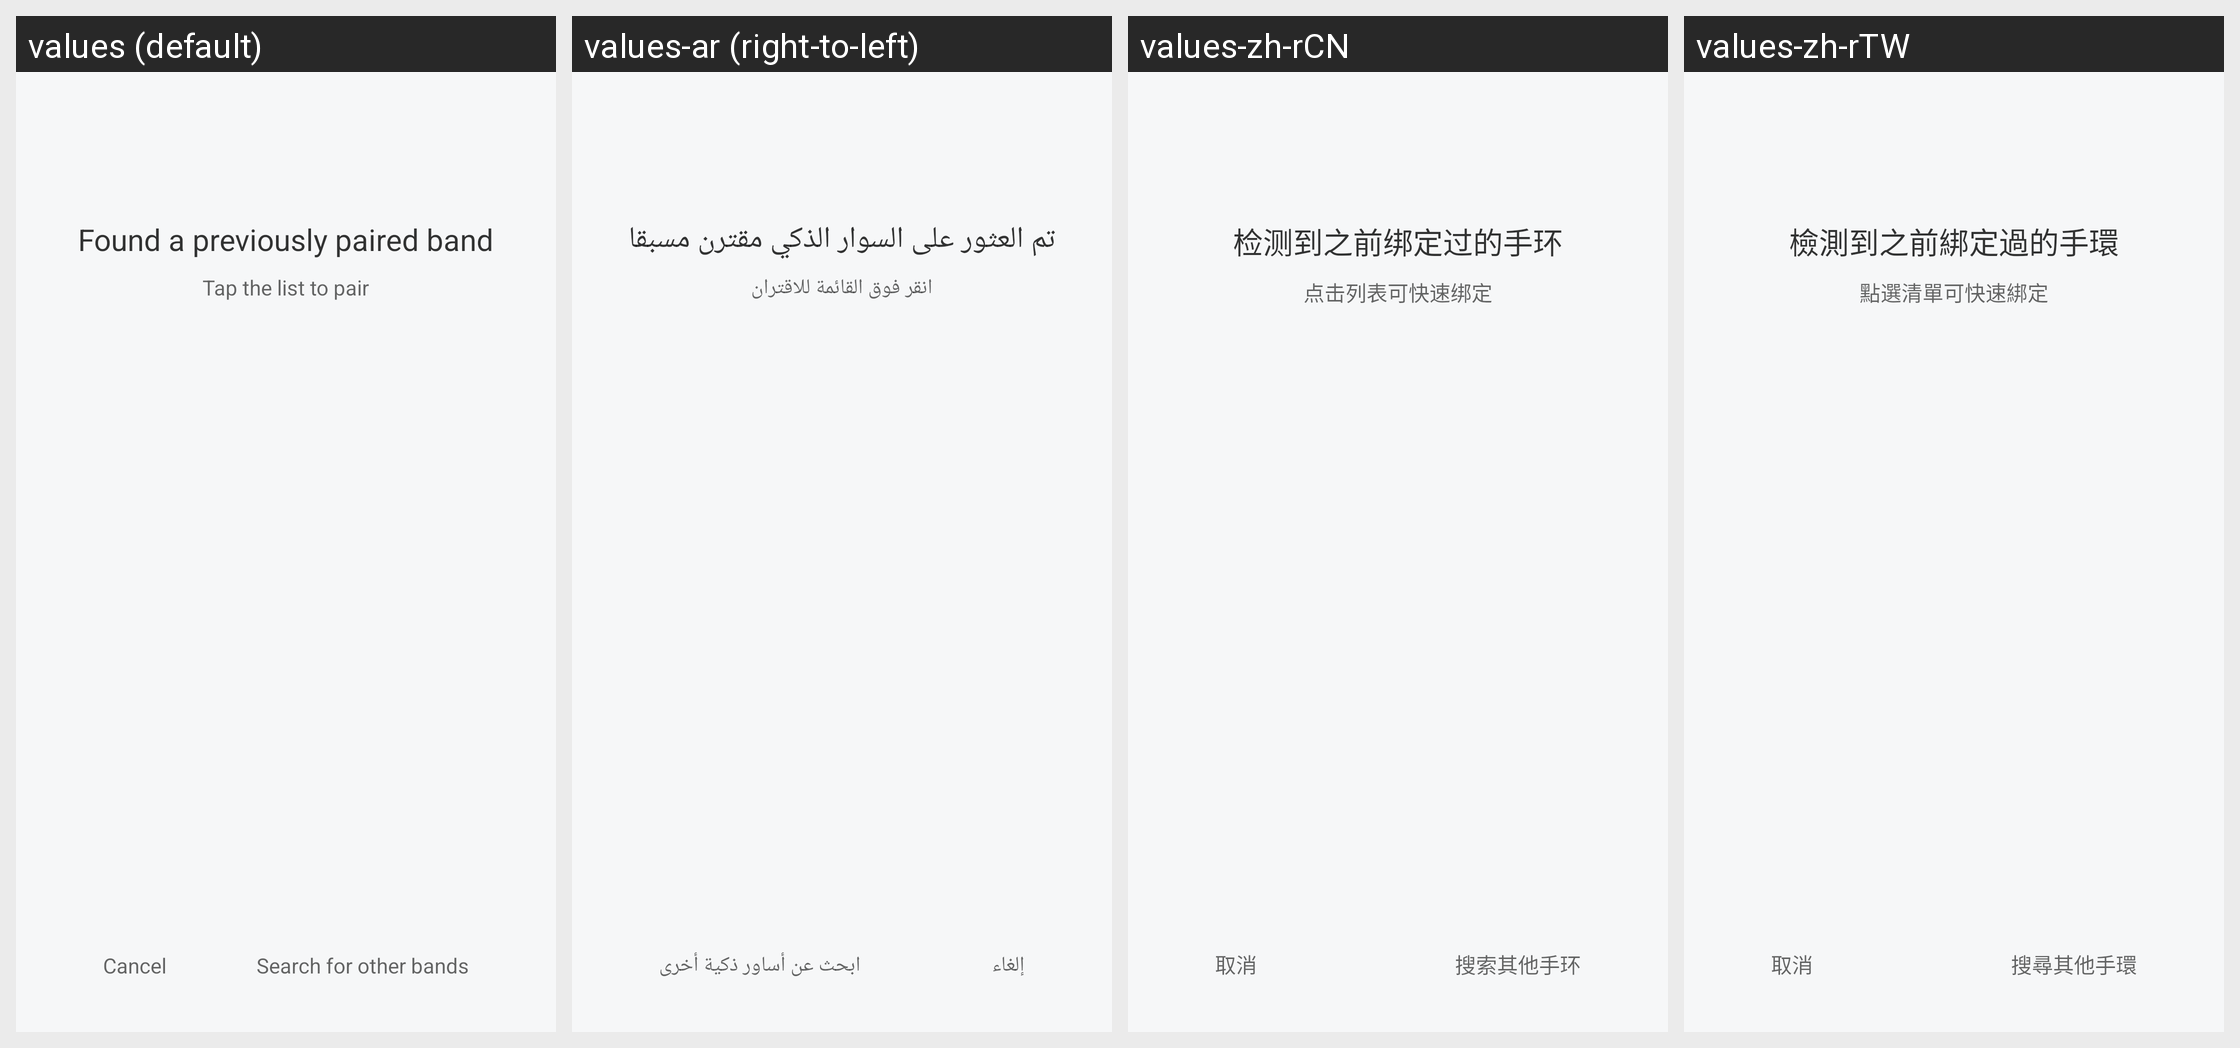

Strings drawn on this Android screen and how each of the app's shown locales translates them:
Android screen res/layout/select_mili_layout.xml rendered under 4 locales, left to right: values (default), values-ar (right-to-left), values-zh-rCN, values-zh-rTW. Device: Nexus 5 (rendered at 1080×1920; each locale shown at half size, 540×960, under a caption strip naming it); theme FullScreenStyle.
Other locales in the repository, not shown: values-af, values-am, values-az-rAZ, values-bn, values-ca, values-cs, values-da, values-de, values-en-rAU, values-en-rGB, values-en-rIN, values-en-rSS, values-es, values-es-rES, values-es-rUS, values-et-rEE, values-eu-rES, values-fa, values-fa-rIR, values-fi, values-fr, values-fr-rCA, values-gl-rES, values-gu, values-gu-rIN, values-ha-rNG, values-hr, values-hu, values-hy-rAM, values-in, values-is-rIS, values-it, values-iw, values-iw-rIL, values-ja, values-ka-rGE, values-kk-rKZ, values-km-rKH, values-kn, values-ko, values-ky-rKG, values-lo-rLA, values-lt, values-lv, values-mk-rMK, values-ml, values-mn-rMN, values-mr, values-ms, values-ms-rMY, values-nb, values-ne-rIN, values-ne-rNP, values-nl, values-or-rIN, values-pa, values-pl, values-pt, values-pt-rBR, values-pt-rPT, values-ro, values-si-rLK, values-sk, values-sl, values-sq-rAL, values-sr, values-sv, values-sw, values-ta, values-te, values-tl, values-tr, values-ur, values-ur-rIN, values-ur-rPK, values-uz-rUZ, values-vi, values-zh-rHK, values-zu.
Strings drawn on this screen, with the default value and each locale's value (text and hints the layout hard-codes, and strings that could not be matched under every locale, appear in the picture but are not listed):

select_mili_tips_1
  values: Found a previously paired band
  values-ar: تم العثور على السوار الذكي مقترن مسبقا
  values-zh-rCN: 检测到之前绑定过的手环
  values-zh-rTW: 檢測到之前綁定過的手環

select_mili_tips_2
  values: Tap the list to pair
  values-ar: انقر فوق القائمة للاقتران
  values-zh-rCN: 点击列表可快速绑定
  values-zh-rTW: 點選清單可快速綁定

cancel
  values: Cancel
  values-ar: إلغاء
  values-zh-rCN: 取消
  values-zh-rTW: 取消

search_other_mili
  values: Search for other bands
  values-ar: ابحث عن أساور ذكية أخرى
  values-zh-rCN: 搜索其他手环
  values-zh-rTW: 搜尋其他手環
